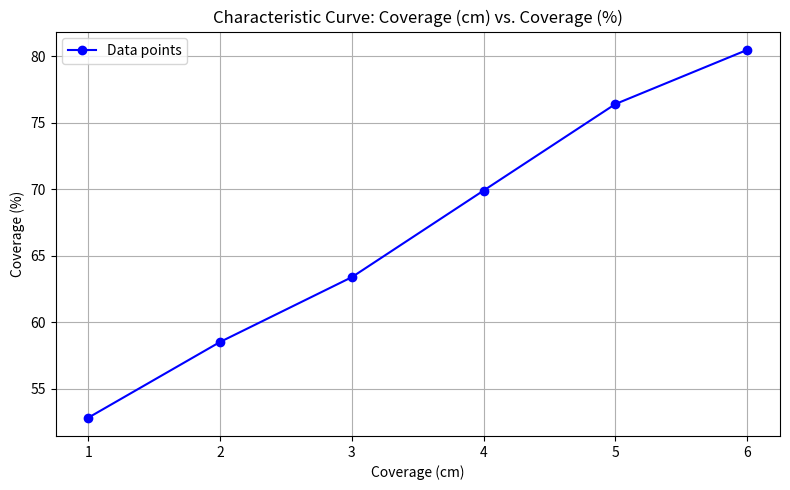

Generate this figure with matplotlib:
import matplotlib.pyplot as plt
# Data
x = [1, 2, 3, 4, 5, 6] # Coverage (cm)
y = [2.18, 2.11, 2.05, 1.97, 1.89, 1.84] # Sensor values
# Conversion parameters
V_0 = 2.83 # Voltage at 0% coverage
11
V_100 = 1.60 # Voltage at 100% coverage
# Convert sensor values to coverage percentages
coverage_percentages = [round((V_0 - value) / (V_0 - V_100) * 100, 2) for value in y]
# Plotting
plt.figure(figsize=(8, 5))
plt.plot(x, coverage_percentages, color='blue', marker='o', label='Data points')
plt.xlabel('Coverage (cm)')
plt.ylabel('Coverage (%)')
plt.title('Characteristic Curve: Coverage (cm) vs. Coverage (%)')
plt.grid()
plt.legend()
plt.tight_layout()
plt.show() # Print values
print("Sensor Values (y):", y)
print("Coverage Percentages:", coverage_percentages)